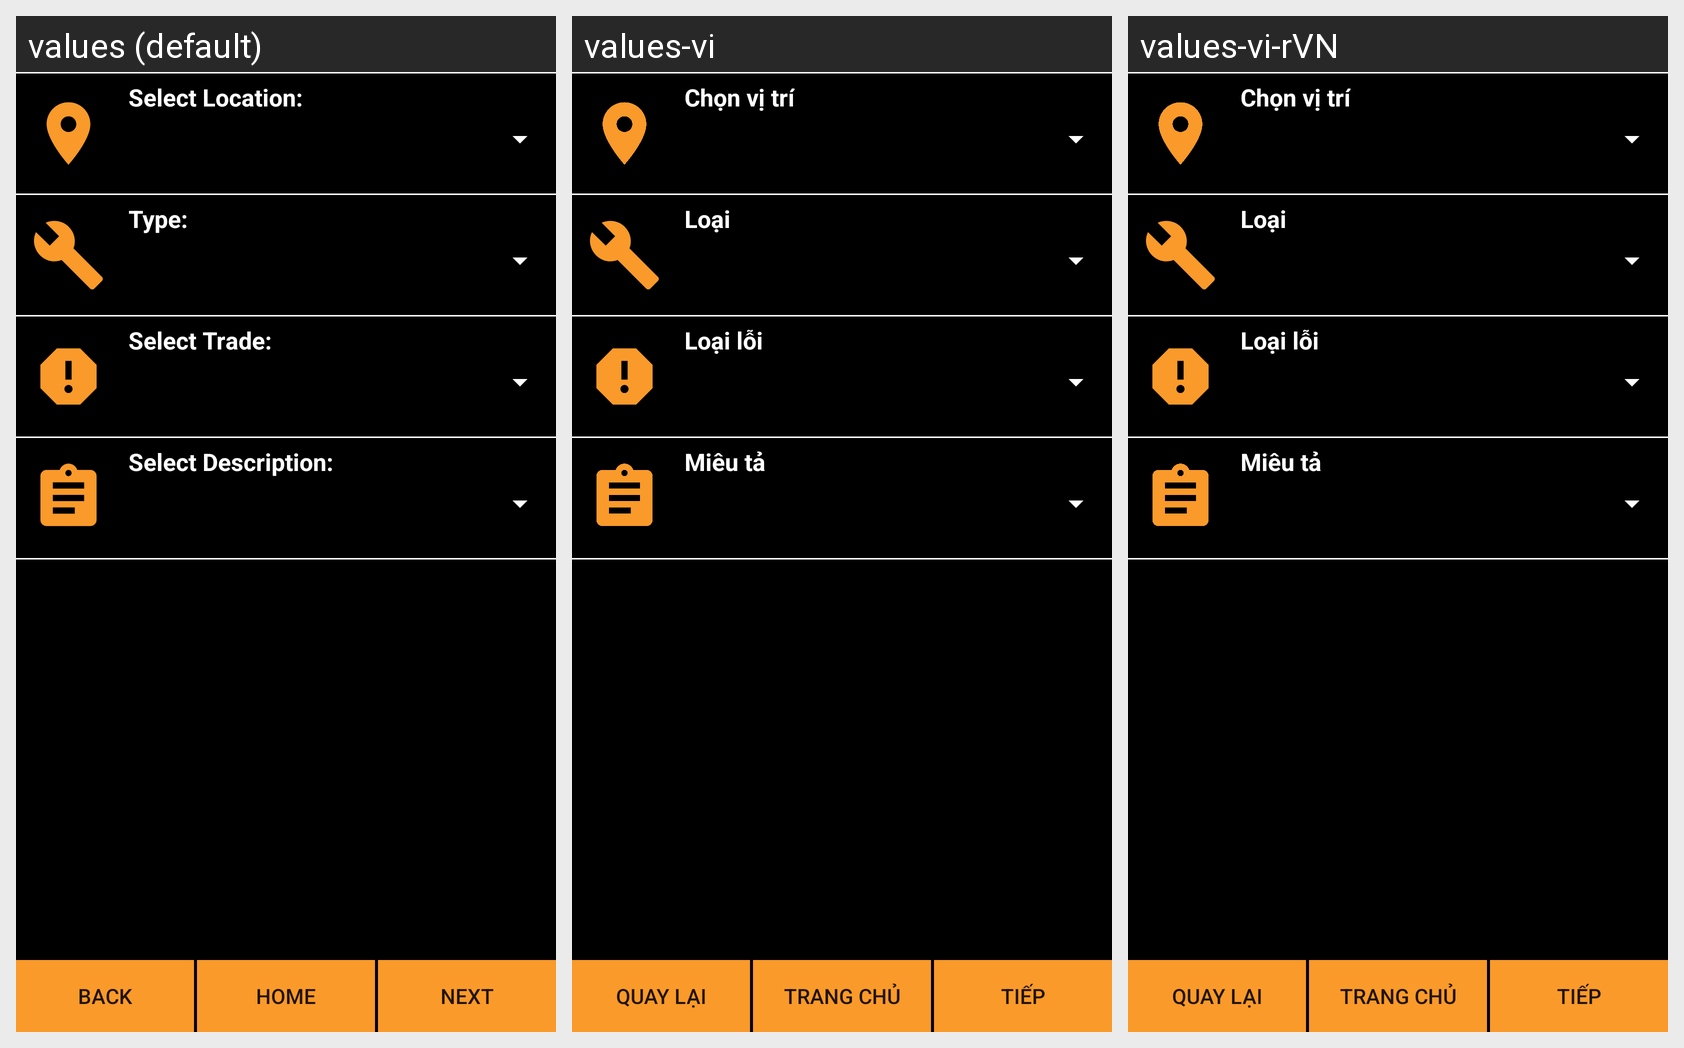

For this localized Android screen grid, give each drawn string resource with its value in every locale shown.
Android screen res/layout/activity_select_trade.xml rendered under 3 locales, left to right: values (default), values-vi, values-vi-rVN. Device: Nexus 5 (rendered at 1080×1920; each locale shown at half size, 540×960, under a caption strip naming it); theme AppTheme.
Strings drawn on this screen, with the default value and each locale's value (text and hints the layout hard-codes, and strings that could not be matched under every locale, appear in the picture but are not listed):

selectLocate
  values: Select Location:
  values-vi: Chọn vị trí
  values-vi-rVN: Chọn vị trí

type
  values: Type:
  values-vi: Loại
  values-vi-rVN: Loại

selectTrade
  values: Select Trade:
  values-vi: Loại lỗi
  values-vi-rVN: Loại lỗi

selectDes
  values: Select Description:
  values-vi: Miêu tả
  values-vi-rVN: Miêu tả

backBtn
  values: Back
  values-vi: Quay lại
  values-vi-rVN: Quay lại

homeBtn
  values: Home
  values-vi: Trang chủ
  values-vi-rVN: Trang chủ

nextBtn
  values: Next
  values-vi: Tiếp
  values-vi-rVN: Tiếp
